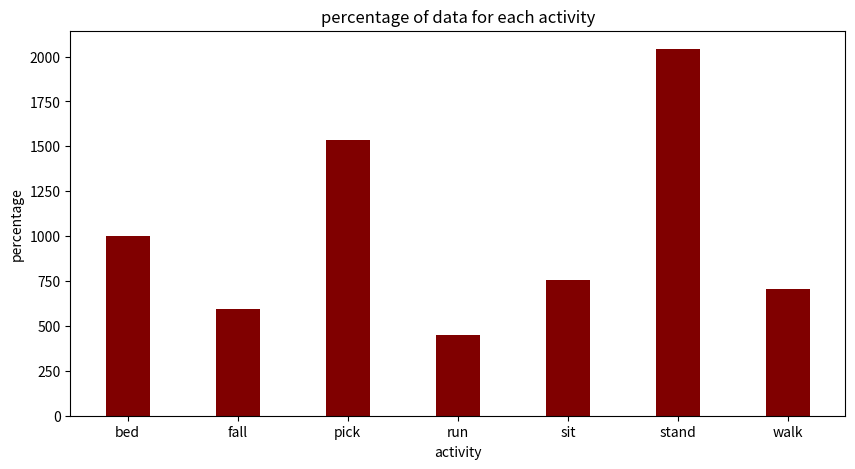

Python code for this plot:
import matplotlib.pyplot as plt
import seaborn as sn
import pandas as pd
train_loss = [1.5061,1.0903,0.8321,0.6823,0.5897,0.4934,0.4184,0.4091,0.3629,0.3080, 0.2678, 0.2427, 0.2365, 0.2005, 0.1811, 0.1959, 0.1554, 0.1339,
         0.1150, 0.1114]
val_loss = [1.2345,0.9000,0.7184,0.6177,0.5250,0.4493,0.4087,0.4384,0.3166,0.3386,0.2391,0.1905,0.2605,0.1734,0.1669,0.1785,0.1608,0.1502,0.1074
        ,0.2236]
train_acc = [0.4341,0.6653,0.7438,0.7823,0.8110,0.8465,0.8673,0.8780,0.8909,0.9075,0.9229, 0.9283,0.9306,0.9452,0.9474,0.9447,0.9549,0.9603,
             0.9708,0.9743]
val_acc = [0.6039,0.7458,0.7753,0.8006,0.8399,0.8596,0.8806,0.8750,0.9087,0.8876,0.9228,0.9424,0.9242,0.9522,0.9579,0.9522,0.9537,0.9663,
           0.9803,0.9284]

# epochs = range(1,21)
# plt.plot(epochs,train_loss,label="TRAINING LOSS")
# plt.plot(epochs,val_loss,label="VALIDATION LOSS")
# plt.title("Training and Validation Loss")
# plt.legend()
#
# plt.figure()
#
# plt.plot(epochs,train_acc,label="TRAINING ACCURACY")
# plt.plot(epochs,val_acc,label="VALIDATION ACCURACY")
# plt.title("Training and Validation Accuracy")
# plt.legend()
# plt.show()
# =============================================================================
# matrix = [[ 98 ,  1,   0,   0,   1,   1,   0],
#  [  2,  54,   0,   1,   3   ,0,   0],
#  [  0,   0, 154,   0,   0   ,0 ,  0],
#  [  0,   0,   0,  45,   0  , 0  , 0],
#  [  0,   0,   0,   0,  76 ,  0  , 0],
#  [  0,   2,   1,   1,   0, 201,  0],
#  [  0,   0,   0,   0,   0,   1 , 70]]
# 
# fig, ax = plt.subplots(figsize=(8,8))
# sn.heatmap(matrix,annot=True, fmt='g', ax=ax)
# ax.set_xlabel("predicted labels");ax.set_ylabel("True labels")
# ax.set_title("confusion matrix")
# ax.xaxis.set_ticklabels(["bed", "fall", "pickup", "run", "sitdown", "standup", "walk"])
# revlist = ["walk", "standup", "sitdown","run", "pickup","fall", "bed"]
# ax.yaxis.set_ticklabels(revlist)
# 
# 
# df = pd.DataFrame(matrix, index = [i for i in ["bed", "fall", "pickup", "run", "sitdown", "standup", "walk"]],
#                   columns = [i for i in ["bed", "fall", "pickup", "run", "sitdown", "standup", "walk"]])
# #plt.figure(figsize = (7,7))
# #sn.heatmap(matrix, annot=True)
# 
# =============================================================================





data = {'bed':1002,"fall":593, "pick":1535, "run":450,
        "sit":755, "stand":2042, "walk":705}
activities = list(data.keys())
label_count = list(data.values())
  
fig = plt.figure(figsize = (10, 5))
 
# creating the bar plot
plt.bar(activities, label_count, color ='maroon',
        width = 0.4)
 
plt.xlabel("activity")
plt.ylabel("percentage")
plt.title("percentage of data for each activity")
plt.show()
